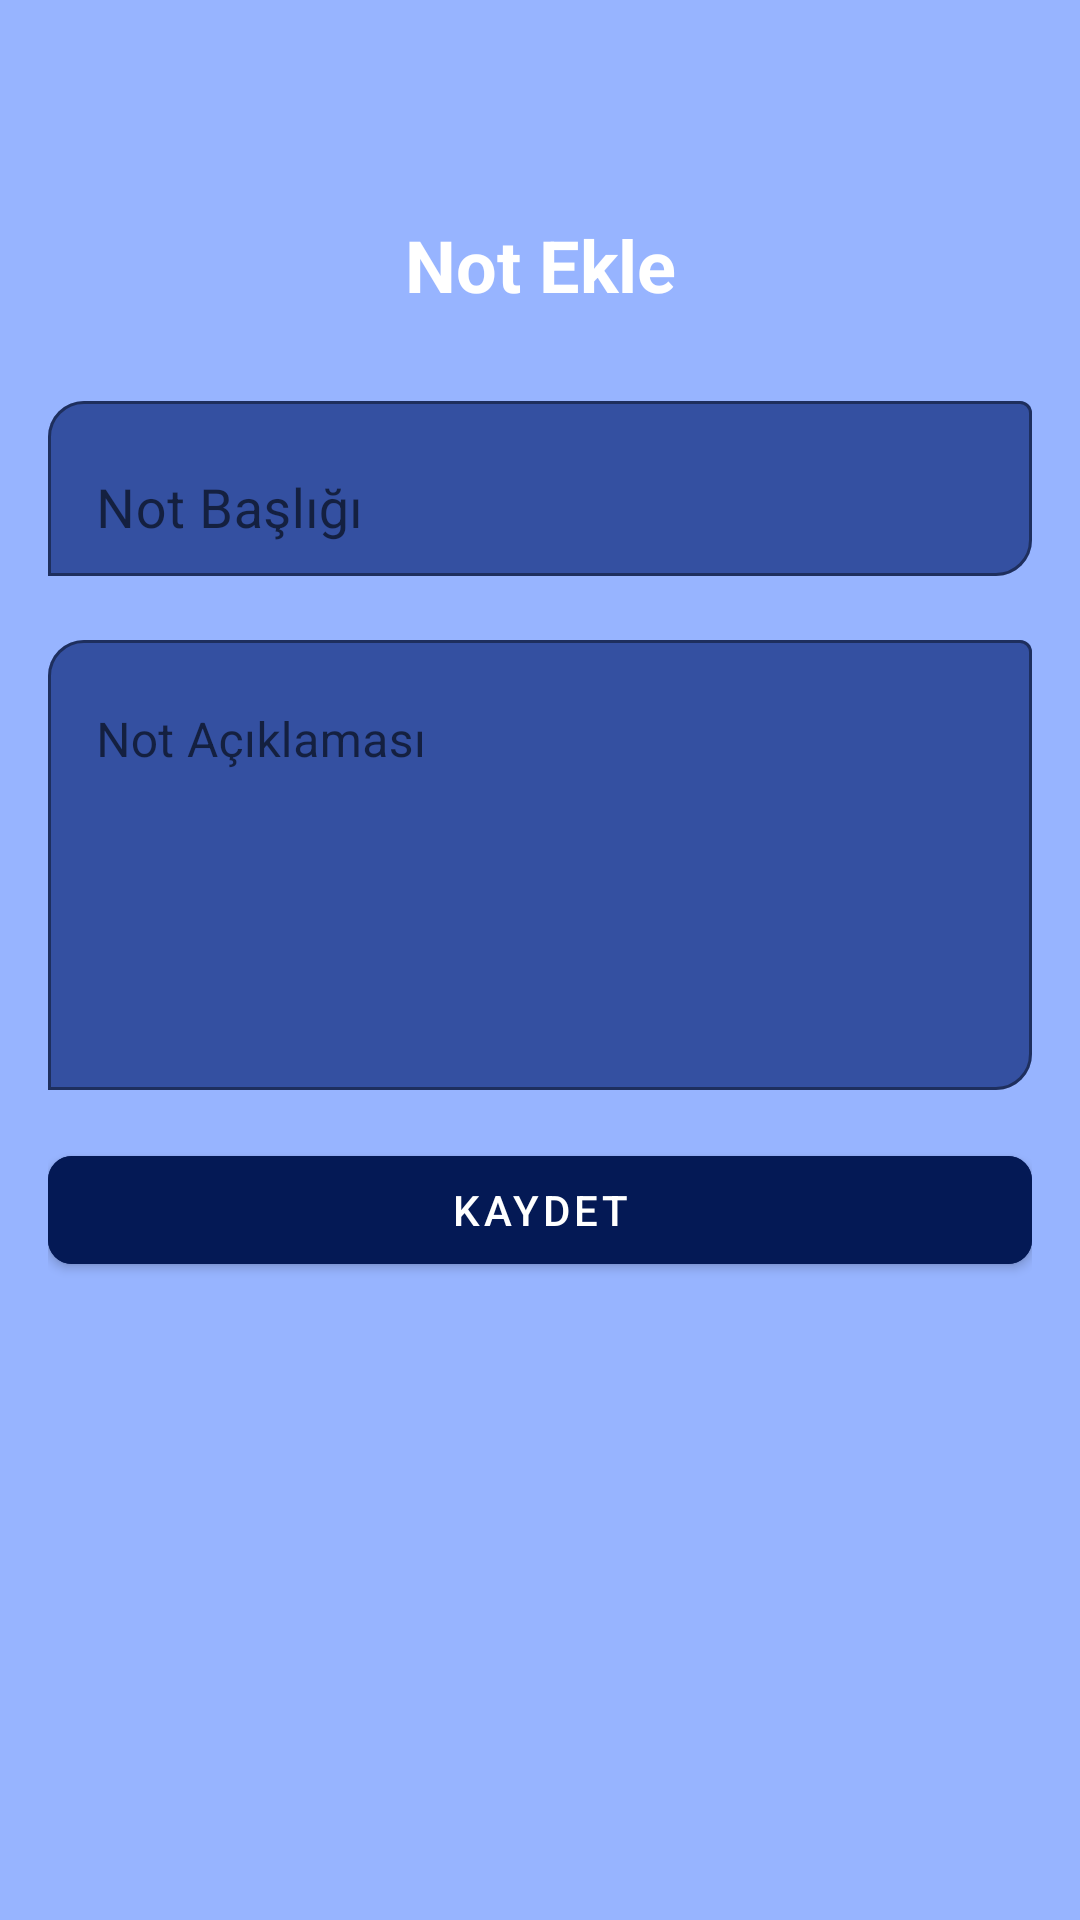

This screen was rendered from an Android layout file. Write that file and the resources it references.
<!-- AndroidManifest.xml: application theme Theme.NoteApp -->
<!-- res/layout/activity_add_note.xml -->
<?xml version="1.0" encoding="utf-8"?>
<LinearLayout
    xmlns:android="http://schemas.android.com/apk/res/android"
    xmlns:app="http://schemas.android.com/apk/res-auto"
    android:layout_width="match_parent"
    android:layout_height="match_parent"
    android:orientation="vertical"
    android:background="@color/lighterBlue"
    android:padding="16dp">

    
    <ImageButton
        android:id="@+id/backBtn"
        android:layout_width="40dp"
        android:layout_height="40dp"
        android:layout_gravity="start"
        android:layout_marginBottom="16dp"
        android:background="@color/lighterBlue"
        android:contentDescription="@string/geri_d_n"
        android:src="@drawable/baseline_arrow_back_24" />

    
    <TextView
        android:id="@+id/tvHeader"
        android:layout_width="match_parent"
        android:layout_height="wrap_content"
        android:text="@string/not_ekle"
        android:textSize="24sp"
        android:textColor="@android:color/white"
        android:textStyle="bold"
        android:gravity="center"
        android:layout_marginBottom="24dp" />

    <ScrollView
        android:layout_width="match_parent"
        android:layout_height="wrap_content">

        <LinearLayout
            android:layout_width="match_parent"
            android:layout_height="wrap_content"
            android:orientation="vertical">

            
            <com.google.android.material.textfield.TextInputLayout
                android:layout_width="match_parent"
                android:layout_height="wrap_content"
                android:layout_marginBottom="16dp"
                app:boxBackgroundMode="outline"
                app:boxCornerRadiusTopStart="12dp"
                app:boxCornerRadiusBottomEnd="12dp"
                app:hintTextAppearance="@style/TextAppearance.MaterialComponents.Caption"
                app:boxBackgroundColor="@color/colorBackground">

                <com.google.android.material.textfield.TextInputEditText
                    android:id="@+id/etNoteTitle"
                    android:layout_width="match_parent"
                    android:layout_height="wrap_content"
                    android:hint="@string/not_ba_l"
                    android:textColorHint="@android:color/white"
                    android:textColor="@android:color/white"
                    android:textSize="18sp" />
            </com.google.android.material.textfield.TextInputLayout>

            
            <com.google.android.material.textfield.TextInputLayout
                android:layout_width="match_parent"
                android:layout_height="wrap_content"
                android:layout_marginBottom="16dp"
                app:boxBackgroundMode="outline"
                app:boxCornerRadiusTopStart="12dp"
                app:boxCornerRadiusBottomEnd="12dp"
                app:hintTextAppearance="@style/TextAppearance.MaterialComponents.Caption"
                app:boxBackgroundColor="@color/colorBackground">

                <com.google.android.material.textfield.TextInputEditText
                    android:id="@+id/etNoteDescription"
                    android:layout_width="match_parent"
                    android:layout_height="150dp"
                    android:hint="Not Açıklaması"
                    android:textColorHint="@android:color/white"
                    android:textColor="@android:color/white"
                    android:gravity="top"
                    android:scrollbars="vertical"
                    android:textSize="16sp" />
            </com.google.android.material.textfield.TextInputLayout>

            
            <com.google.android.material.button.MaterialButton
                android:id="@+id/btnSaveNote"
                android:layout_width="match_parent"
                android:layout_height="wrap_content"
                android:text="Kaydet"
                app:cornerRadius="8dp"
                android:textColor="@android:color/white"
                android:backgroundTint="@color/darkBlue"
                android:layout_marginBottom="8dp" />

            
            <com.google.android.material.button.MaterialButton
                android:id="@+id/btnDeleteNote"
                android:layout_width="match_parent"
                android:layout_height="wrap_content"
                android:text="Sil"
                app:cornerRadius="8dp"
                style="@style/Widget.MaterialComponents.Button.OutlinedButton"
                android:layout_marginBottom="8dp"
                android:visibility="gone"
                app:strokeColor="@color/red_500"
                android:textColor="@color/red_500" />

        </LinearLayout>
    </ScrollView>
</LinearLayout>
<!-- resources referenced by this layout -->
<resources>
  <color name="colorBackground">#3450A1</color>
  <color name="darkBlue">#041955</color>
  <color name="lighterBlue">#97B4FF</color>
  <color name="red_500">#D32F2F</color>
  <string name="geri_d_n">Geri Dön</string>
  <string name="not_ba_l">Not Başlığı</string>
  <string name="not_ekle">Not Ekle</string>
  <style name="Theme.NoteApp" parent="Theme.MaterialComponents.DayNight.DarkActionBar">
          <item name="windowActionBar">false</item>
          <item name="windowNoTitle">true</item>
          <item name="colorPrimary">@color/colorPrimary</item>
          <item name="colorPrimaryVariant">@color/colorPrimaryVariant</item>
          <item name="android:colorBackground">@color/colorBackground</item>
      </style>
  <color name="colorPrimary">#6200EE</color>
  <color name="colorPrimaryVariant">#3700B3</color>
</resources>
